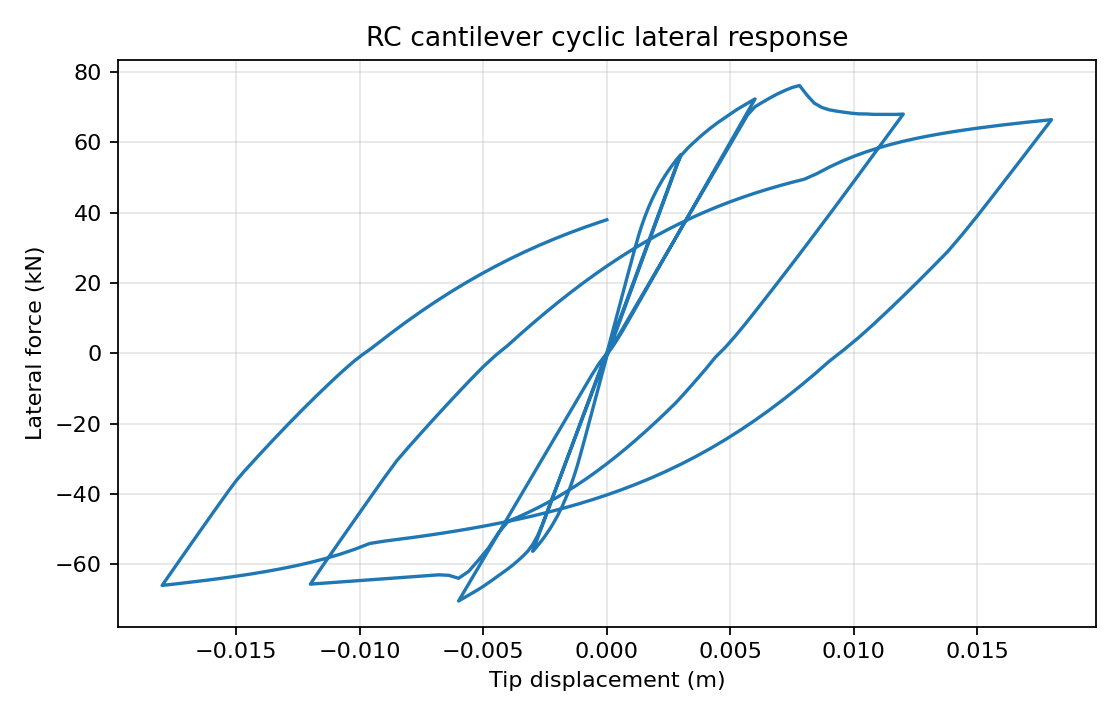

Source data for this figure (header and first rows):
tip_displacement_m, applied_horizontal_force_kN
0.0, 0.0
5e-05, 1.323
0.0001, 2.646
0.00015, 3.967
0.0002, 5.288
0.00025, 6.608
0.0003, 7.927
0.00035, 9.245
0.0004, 10.56
0.00045, 11.88
0.0005, 13.19
0.00055, 14.51
0.0006, 15.82
0.00065, 17.14
0.0007, 18.45
0.00075, 19.76
0.0008, 21.07
0.00085, 22.38
0.0009, 23.69
0.00095, 25
0.001, 26.3
0.00105, 27.61
0.0011, 28.89
0.00115, 30.16
0.0012, 31.41
0.00125, 32.64
0.0013, 33.82
0.00135, 34.94
0.0014, 36.04
0.00145, 37.05
0.0015, 38.05
0.00155, 39.02
0.0016, 39.92
0.00165, 40.82
0.0017, 41.67
0.00175, 42.47
0.0018, 43.27
0.00185, 44.05
0.0019, 44.76
0.00195, 45.47
0.002, 46.17
0.00205, 46.85
0.0021, 47.48
0.00215, 48.1
0.0022, 48.72
0.00225, 49.31
0.0023, 49.89
0.00235, 50.43
0.0024, 50.98
0.00245, 51.51
0.0025, 52.02
0.00255, 52.54
0.0026, 53.02
0.00265, 53.49
0.0027, 53.96
0.00275, 54.41
0.0028, 54.86
0.00285, 55.3
0.0029, 55.73
0.00295, 56.13
... 481 more rows
